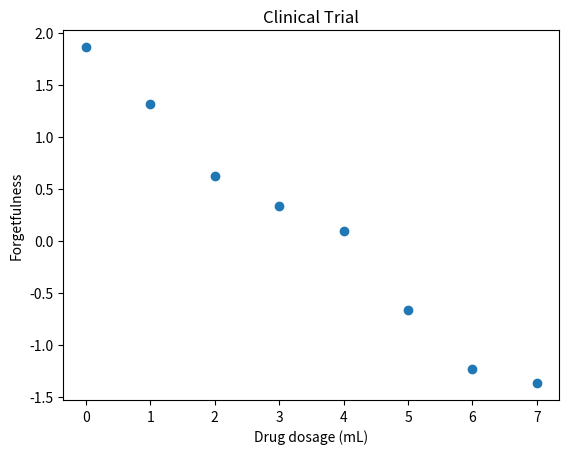
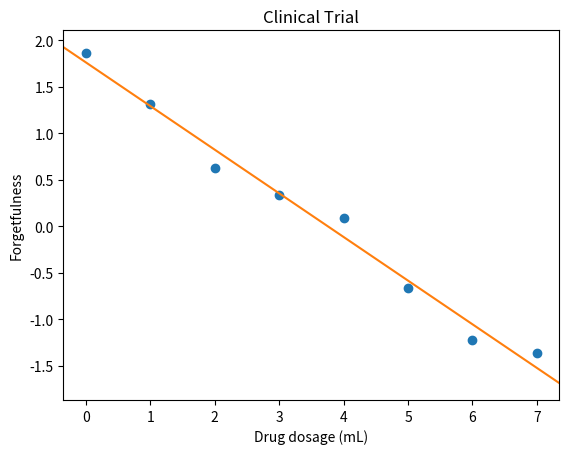

Here is the Python script that generated these plots, in order:
'''
For regression problems, we typically have 
many more cases (n, or rows of X) than
features to predict (m, or columns of X)

Solve a  miniature example of such an overdetermined situation

We have eight data points (n=8)
'''

import matplotlib.pyplot as plt
import numpy as np


x1 = [0,1,2,3,4,5,6,7.] # E.g.: Dosage of drug for treating Alzheimer's disease
y = [1.86, 1.31, .62, .33, .09, -.67, -1.23, -1.37] # E.g.: Patient's "forgetfulness score"

title = 'Clinical Trial'
xlabel = 'Drug dosage (mL)'
ylabel = 'Forgetfulness'

fig, ax = plt.subplots()
plt.title(title)
plt.xlabel(xlabel)
plt.ylabel(ylabel)
ax.scatter(x1, y)
plt.show()

'''
Although it appears there is only one predictor (x1), 
our model requires a second one (let's call it x0) 
in order to allow for a y-intercept.

Without this second variable, 
the line we fit to the plot would need to pass through the origin (0, 0). 
The y-intercept is constant across all the points so we can set it equal to `1` across the board:
'''

x0 = np.ones(8)

X = np.concatenate((np.matrix(x0).T, np.matrix(x1).T), axis=1)

# print(X)

'''
we can calculate the weights w using eqn.:

w = (X^+)y
'''

w = np.dot(np.linalg.pinv(X), y)

print(w) # [[ 1.76       -0.46928571]]

# The first weight corresponds to the y-intercept of the line, which is typically denoted as b:

b = np.asarray(w).reshape(-1)[0]

# While the secong weight corresponds to the slope of the line, which is typically denoted as m:

m = np.asarray(w).reshape(-1)[1]

# With the weights we can plot the line to confirm it fits the points:

fig, ax = plt.subplots()

plt.title(title)
plt.xlabel(xlabel)
plt.ylabel(ylabel)

ax.scatter(x1, y)

x_min, x_max = ax.get_xlim()
y_at_xmin = m*x_min + b
y_at_xmax = m*x_max + b

ax.set_xlim([x_min, x_max])
ax.plot([x_min, x_max], [y_at_xmin, y_at_xmax], c='C01')
plt.show()